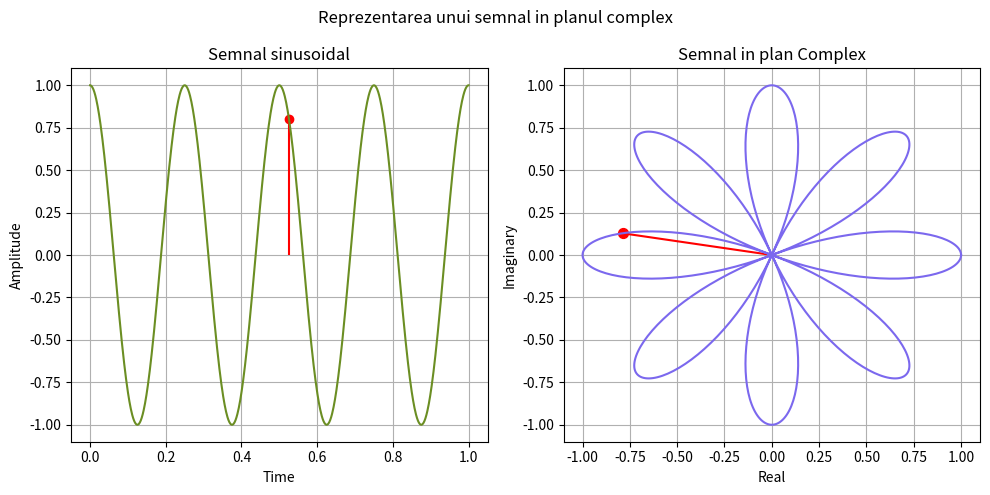

Write Python code to recreate this figure. (Note: this script raises an exception after producing the figure.)
import matplotlib.pyplot as plt
import numpy as np

# 2. a)
index = 420
time = np.linspace(0, 1, 800)
signal = np.cos(8*np.pi*time)
complex = signal*np.exp(-2j*np.pi*time)

Ox = [time, complex.real]
Oy = [signal, complex.imag]
points = [(time[index], signal[index]), (complex.real[index], complex.imag[index])]
titles = ['Semnal sinusoidal', 'Semnal in plan Complex']
lables = [('Time', 'Amplitude'), ('Real', 'Imaginary')]
colors = ['olivedrab', 'mediumslateblue']

fig, axs = plt.subplots(1, 2, figsize=(10, 5))
fig.suptitle('Reprezentarea unui semnal in planul complex')

for i in range(0, 2):
    # vectorul amplitudinii
    if i == 1:
        axs[i].plot([0, points[i][0]], [0, points[i][1]], 'red')
        axs[i].scatter(points[i][0], points[i][1], 50, 'red')
    else:
        axs[i].stem(points[i][0], points[i][1], 'red')
    
    axs[i].plot(Ox[i], Oy[i], colors[i])
    axs[i].set_title(titles[i])
    axs[i].set_xlabel(lables[i][0])
    axs[i].set_ylabel(lables[i][1])
    axs[i].grid()
 
plt.tight_layout()
plt.savefig('./img/Ex_2_a.pdf', format='pdf')

# 2. b)
w_values = [1, 2, 4, 7]
complex = [signal*np.exp(-2j*np.pi*time*w) for w in w_values]

Ox = [elem.real for elem in complex]
Oy = [elem.imag for elem in complex]

fig, axs = plt.subplots(2, 2, figsize=(10, 10))
axs = axs.ravel()
fig.suptitle('Reprezentarea transformatei Fourier in planul complex')

for i in range(0, 4):
    axs[i].plot(Ox[i], Oy[i], 'mediumvioletred')
    axs[i].set_title(rf'$\omega = {w_values[i]}$')
    axs[i].set_xlabel(lables[1][0])
    axs[i].set_ylabel(lables[1][1])
    axs[i].grid()
 
plt.tight_layout()
plt.savefig('./img/Ex_2_b.pdf', format='pdf')

# 2. c)
complex_dist = [np.sqrt(nr.real**2 + nr.imag**2) for nr in complex]

fig, axs = plt.subplots(2, 2, figsize=(10, 10))
axs = axs.ravel()
fig.suptitle('Reprezentarea transformatei Fourier in planul complex')

for i in range(0, 4):
    axs[i].scatter(Ox[i], Oy[i], c=complex_dist[i], cmap='viridis', s=10)
    axs[i].set_title(rf'$\omega = {w_values[i]}$')
    axs[i].set_xlabel(lables[1][0])
    axs[i].set_ylabel(lables[1][1])
    axs[i].grid()
 
plt.tight_layout()
plt.savefig('./img/Ex_2_c.pdf', format='pdf')